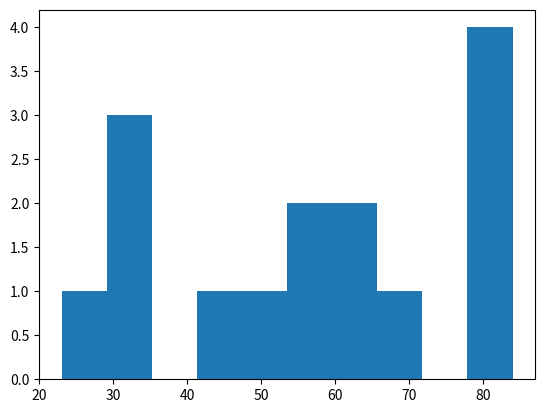

The script that saved this image:
import matplotlib.pyplot
import numpy
a=numpy.random.randint(20,100,size=15)
matplotlib.pyplot.hist(a)
matplotlib.pyplot.show()